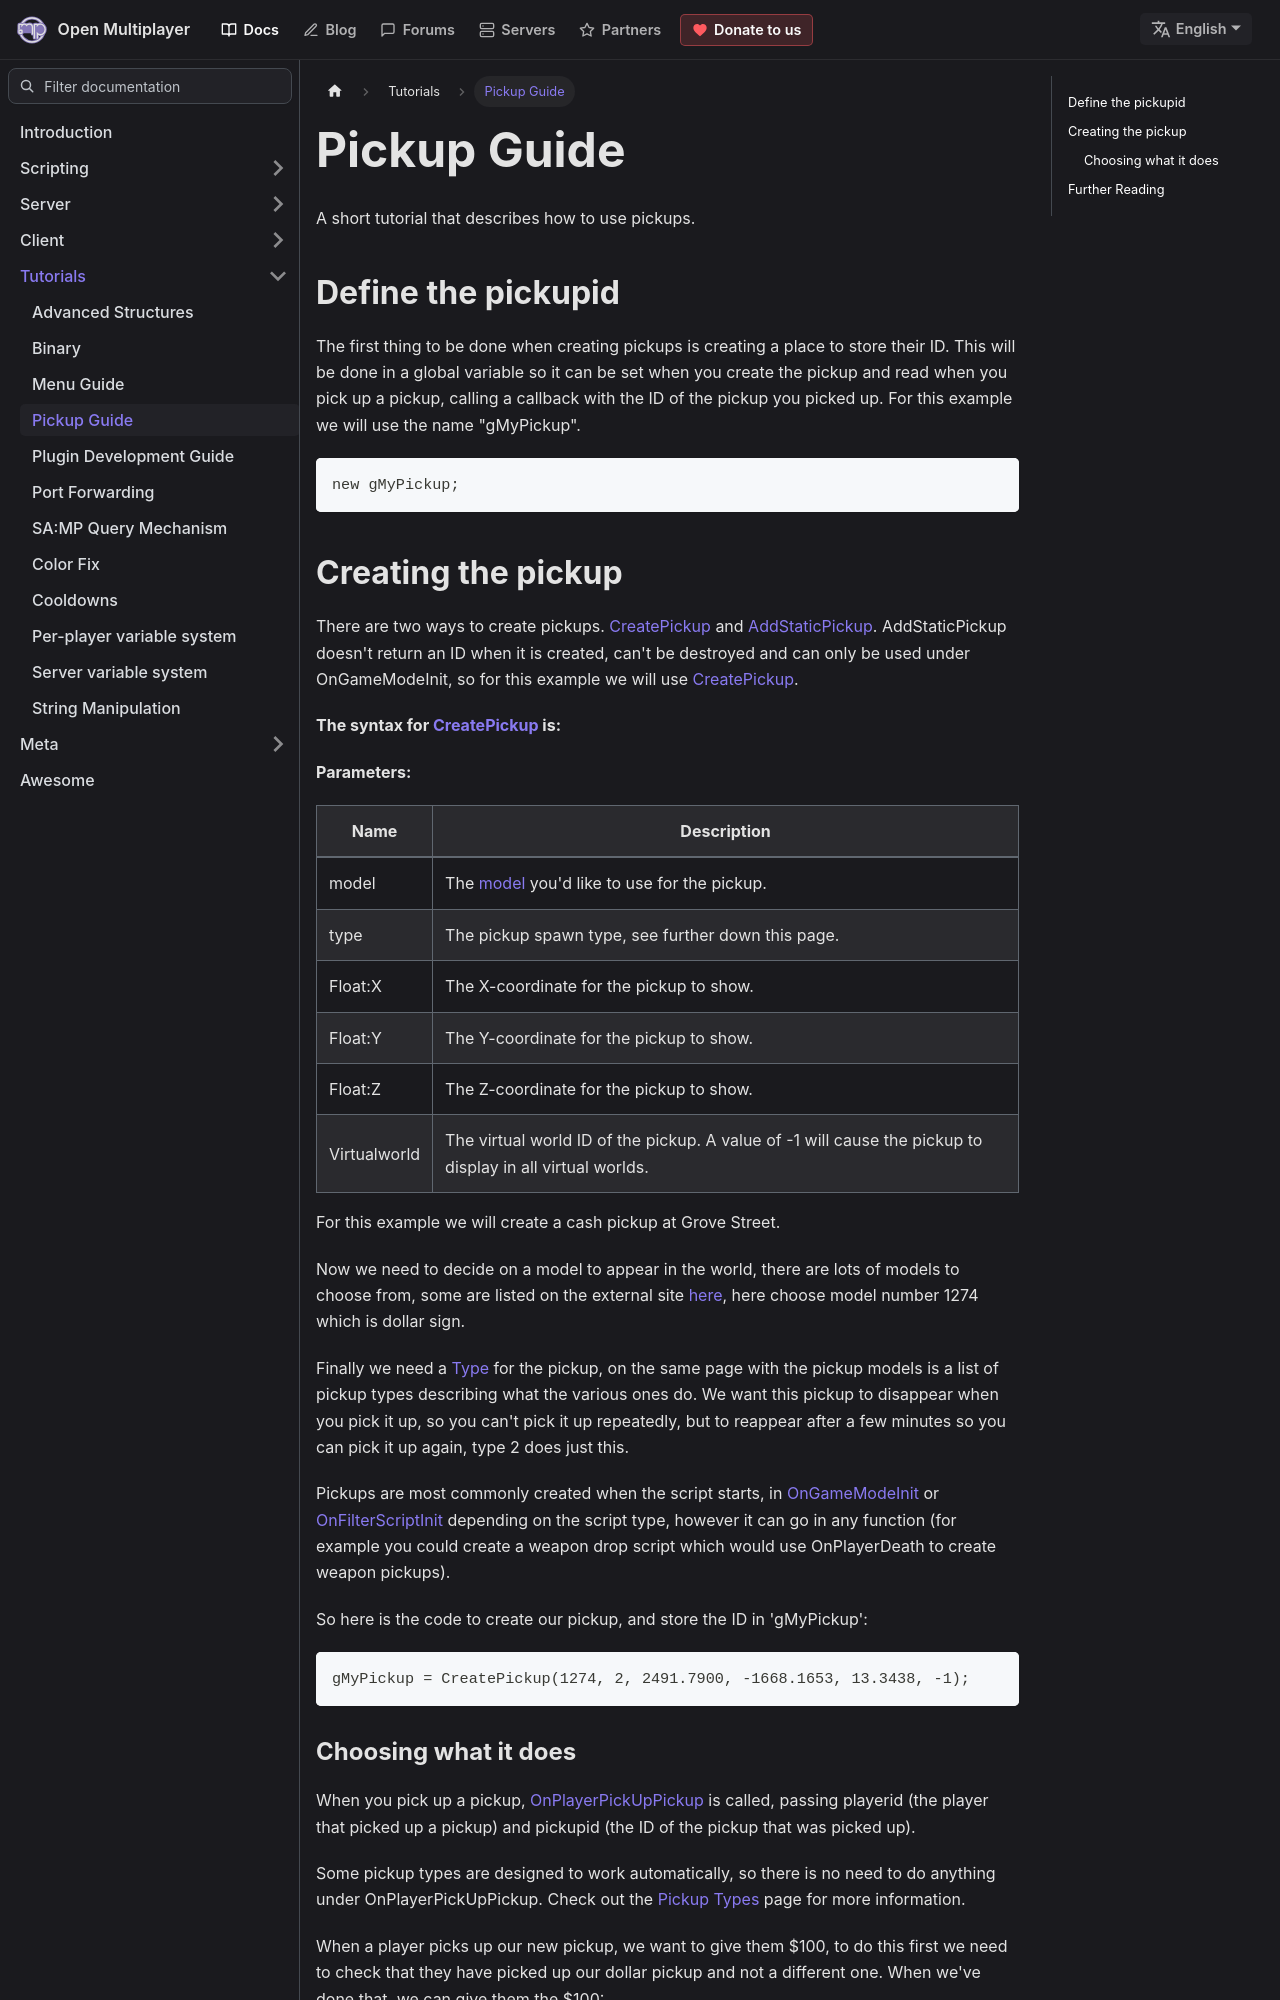

repository: openmultiplayer/web · page: docs/tutorials/PickupGuide.html · generator: docusaurus

---
title: Pickup Guide
sidebar_label: Pickup Guide
---

A short tutorial that describes how to use pickups.

## Define the pickupid

The first thing to be done when creating pickups is creating a place to store their ID. This will be done in a global variable so it can be set when you create the pickup and read when you pick up a pickup, calling a callback with the ID of the pickup you picked up. For this example we will use the name "gMyPickup".

```pawn
new gMyPickup;
```
